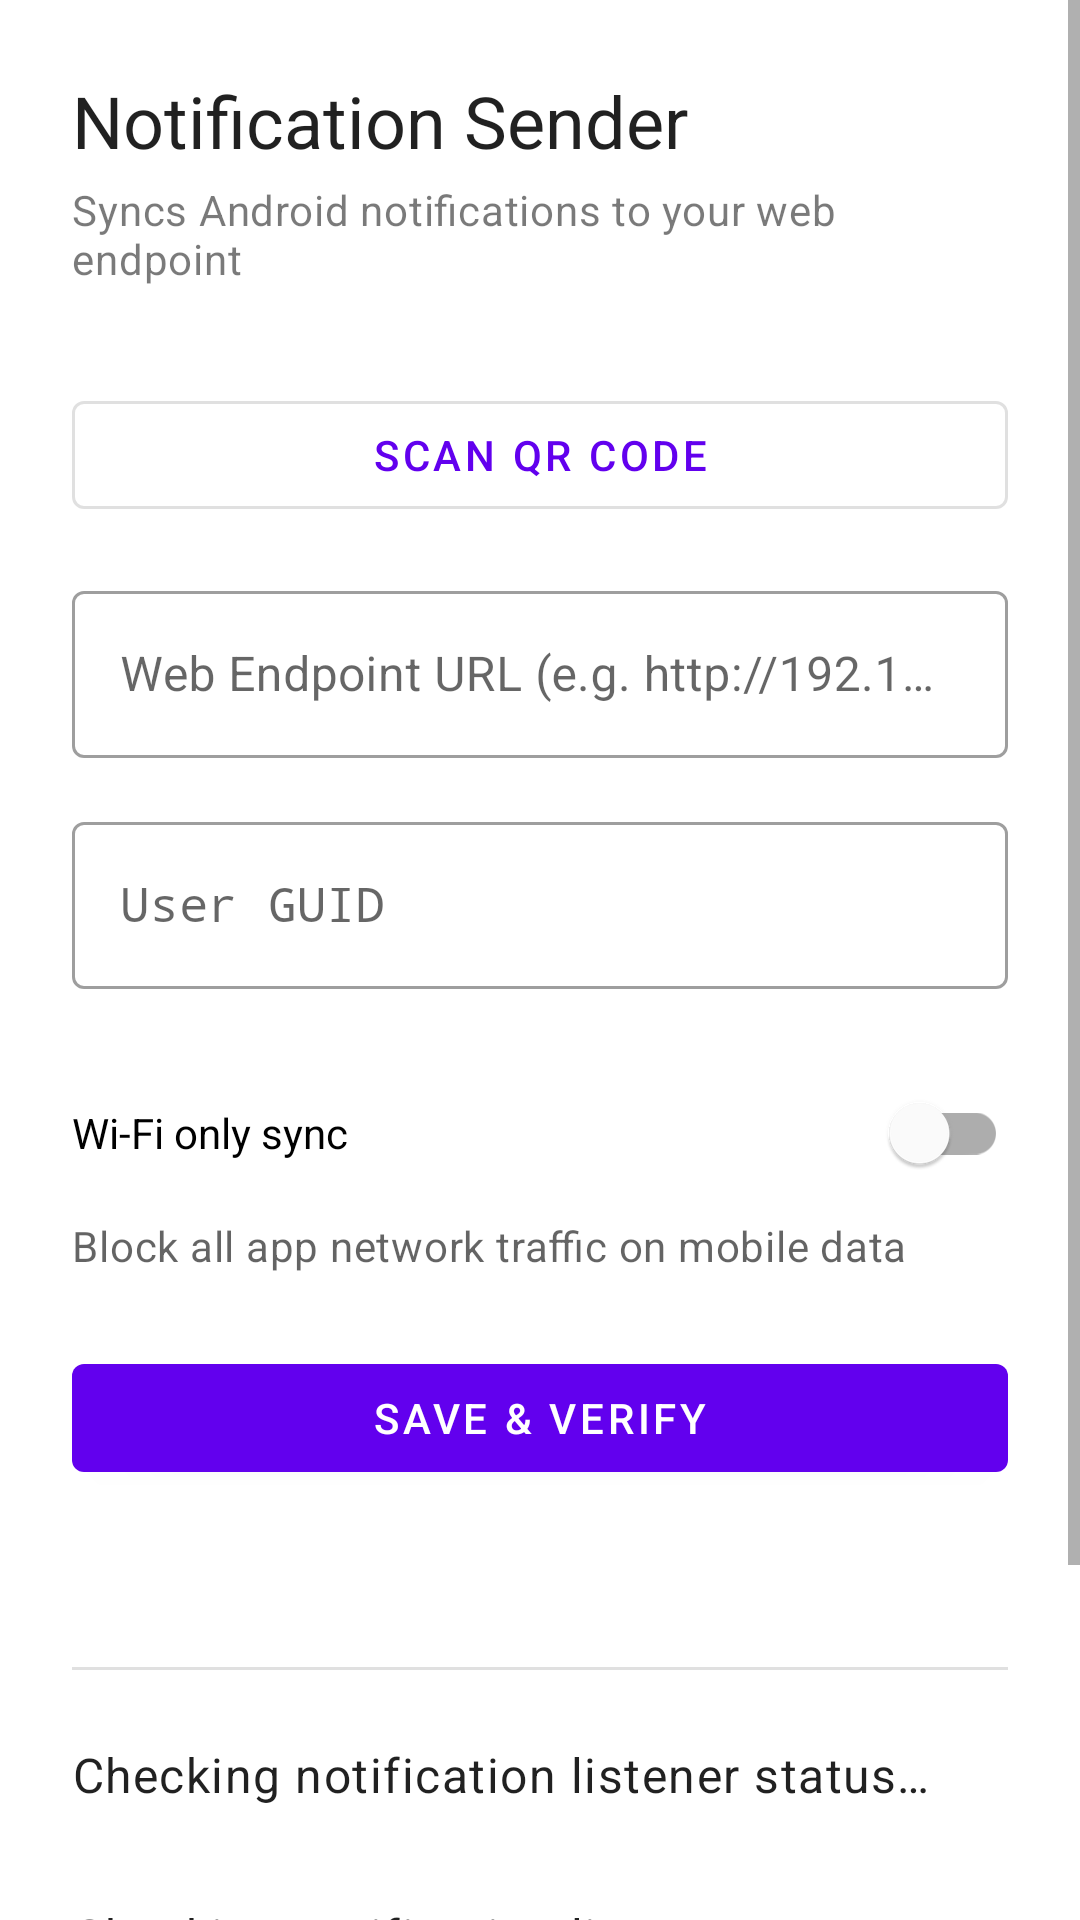

Android layout source for this screen:
<!-- AndroidManifest.xml: application theme Theme.NotificationSender -->
<!-- res/layout/activity_main.xml -->
<?xml version="1.0" encoding="utf-8"?>
<ScrollView xmlns:android="http://schemas.android.com/apk/res/android"
    xmlns:app="http://schemas.android.com/apk/res-auto"
    android:layout_width="match_parent"
    android:layout_height="match_parent"
    android:fillViewport="true">

    <LinearLayout
        android:layout_width="match_parent"
        android:layout_height="wrap_content"
        android:orientation="vertical"
        android:padding="24dp">

        
        <TextView
            android:layout_width="match_parent"
            android:layout_height="wrap_content"
            android:text="@string/app_name"
            android:textAppearance="?attr/textAppearanceHeadline5"
            android:layout_marginBottom="4dp" />

        <TextView
            android:layout_width="match_parent"
            android:layout_height="wrap_content"
            android:text="@string/subtitle"
            android:textAppearance="?attr/textAppearanceBody2"
            android:alpha="0.6"
            android:layout_marginBottom="32dp" />

        
        <com.google.android.material.button.MaterialButton
            android:id="@+id/btnScanQr"
            android:layout_width="match_parent"
            android:layout_height="wrap_content"
            android:text="@string/btn_scan_qr"
            style="@style/Widget.MaterialComponents.Button.OutlinedButton"
            android:layout_marginBottom="16dp" />

        
        <com.google.android.material.textfield.TextInputLayout
            android:layout_width="match_parent"
            android:layout_height="wrap_content"
            android:hint="@string/hint_endpoint"
            style="@style/Widget.MaterialComponents.TextInputLayout.OutlinedBox"
            android:layout_marginBottom="16dp">

            <com.google.android.material.textfield.TextInputEditText
                android:id="@+id/etEndpoint"
                android:layout_width="match_parent"
                android:layout_height="wrap_content"
                android:inputType="textUri"
                android:singleLine="true" />
        </com.google.android.material.textfield.TextInputLayout>

        
        <com.google.android.material.textfield.TextInputLayout
            android:layout_width="match_parent"
            android:layout_height="wrap_content"
            android:hint="@string/hint_user_id"
            style="@style/Widget.MaterialComponents.TextInputLayout.OutlinedBox"
            android:layout_marginBottom="24dp">

            <com.google.android.material.textfield.TextInputEditText
                android:id="@+id/etUserId"
                android:layout_width="match_parent"
                android:layout_height="wrap_content"
                android:inputType="text"
                android:singleLine="true"
                android:fontFamily="monospace" />
        </com.google.android.material.textfield.TextInputLayout>

        <com.google.android.material.switchmaterial.SwitchMaterial
            android:id="@+id/switchWifiOnly"
            android:layout_width="match_parent"
            android:layout_height="wrap_content"
            android:text="@string/wifi_only_label"
            android:layout_marginBottom="4dp" />

        <TextView
            android:layout_width="match_parent"
            android:layout_height="wrap_content"
            android:text="@string/wifi_only_description"
            android:textAppearance="?attr/textAppearanceBody2"
            android:alpha="0.7"
            android:layout_marginBottom="24dp" />

        
        <com.google.android.material.button.MaterialButton
            android:id="@+id/btnSave"
            android:layout_width="match_parent"
            android:layout_height="wrap_content"
            android:text="@string/btn_save"
            android:layout_marginBottom="8dp" />

        
        <TextView
            android:id="@+id/tvSaveStatus"
            android:layout_width="match_parent"
            android:layout_height="wrap_content"
            android:text=""
            android:textAppearance="?attr/textAppearanceBody2"
            android:layout_marginBottom="32dp" />

        
        <View
            android:layout_width="match_parent"
            android:layout_height="1dp"
            android:background="?attr/colorOnSurface"
            android:alpha="0.12"
            android:layout_marginBottom="24dp" />

        
        <TextView
            android:id="@+id/tvListenerStatus"
            android:layout_width="match_parent"
            android:layout_height="wrap_content"
            android:textAppearance="?attr/textAppearanceBody1"
            android:layout_marginBottom="16dp"
            android:text="@string/checking_status" />

        
        <com.google.android.material.button.MaterialButton
            android:id="@+id/btnGrantPermission"
            android:layout_width="match_parent"
            android:layout_height="wrap_content"
            android:text="@string/btn_grant_permission"
            style="@style/Widget.MaterialComponents.Button.OutlinedButton"
            android:visibility="gone" />

        
        <TextView
            android:id="@+id/tvFcmStatus"
            android:layout_width="match_parent"
            android:layout_height="wrap_content"
            android:textAppearance="?attr/textAppearanceBody1"
            android:layout_marginTop="16dp"
            android:layout_marginBottom="4dp"
            android:text="@string/checking_status" />

        
        <TextView
            android:id="@+id/tvSmsPermStatus"
            android:layout_width="match_parent"
            android:layout_height="wrap_content"
            android:textAppearance="?attr/textAppearanceBody1"
            android:layout_marginTop="8dp"
            android:layout_marginBottom="4dp"
            android:text="@string/checking_status" />

        <com.google.android.material.button.MaterialButton
            android:id="@+id/btnGrantSmsPermission"
            android:layout_width="match_parent"
            android:layout_height="wrap_content"
            android:text="@string/btn_grant_sms_permission"
            style="@style/Widget.MaterialComponents.Button.OutlinedButton"
            android:visibility="gone" />

        
        <com.google.android.material.button.MaterialButton
            android:id="@+id/btnRefresh"
            android:layout_width="match_parent"
            android:layout_height="wrap_content"
            android:text="@string/btn_refresh"
            style="@style/Widget.MaterialComponents.Button.OutlinedButton"
            android:layout_marginTop="12dp" />

    </LinearLayout>
</ScrollView>
<!-- resources referenced by this layout -->
<resources>
  <string name="app_name">Notification Sender</string>
  <string name="btn_grant_permission">Grant Notification Access</string>
  <string name="btn_grant_sms_permission">Grant SMS Permission</string>
  <string name="btn_refresh">Refresh Notifications on Backend</string>
  <string name="btn_save">Save &amp; Verify</string>
  <string name="btn_scan_qr">Scan QR Code</string>
  <string name="checking_status">Checking notification listener status…</string>
  <string name="hint_endpoint">Web Endpoint URL (e.g. http://192.168.1.100:3000)</string>
  <string name="hint_user_id">User GUID</string>
  <string name="subtitle">Syncs Android notifications to your web endpoint</string>
  <string name="wifi_only_description">Block all app network traffic on mobile data</string>
  <string name="wifi_only_label">Wi-Fi only sync</string>
  <style name="Theme.NotificationSender" parent="Theme.MaterialComponents.DayNight.DarkActionBar">
          <item name="colorPrimary">@color/purple_500</item>
          <item name="colorPrimaryVariant">@color/purple_700</item>
          <item name="colorOnPrimary">@color/white</item>
          <item name="colorSecondary">@color/teal_200</item>
          <item name="colorSecondaryVariant">@color/teal_700</item>
          <item name="colorOnSecondary">@color/black</item>
          <item name="android:statusBarColor">?attr/colorPrimaryVariant</item>
      </style>
  <!-- not gathered from this repository: default colours our renderer supplied (Android Studio template values) -->
  <color name="purple_500">#FF6200EE</color>
  <color name="purple_700">#FF3700B3</color>
  <color name="teal_200">#FF03DAC5</color>
  <color name="teal_700">#FF018786</color>
  <color name="black">#FF000000</color>
  <color name="white">#FFFFFFFF</color>
</resources>
